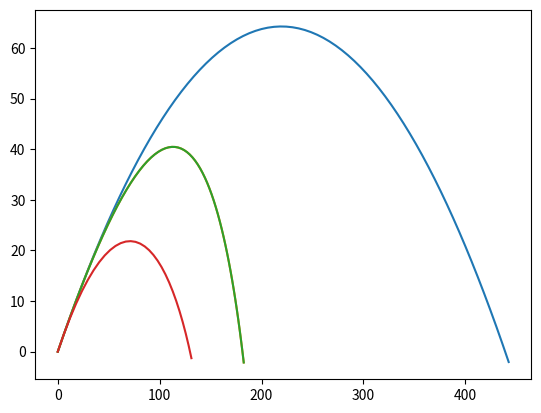

The matplotlib source for this figure:
# -*- coding: utf-8 -*-
"""
Created on Wed Sep 24 16:13:23 2025

@author: logan
"""

import math
import numpy as np
import matplotlib.pyplot as plt
import argparse

debug = 0

###Constants###

g=9.8
m=48/1000
Vi=70
p=1.29
A=0.0014
dt=0.1
secs=10

parser = argparse.ArgumentParser(description='Argument parser for golf.py')

parser.add_argument('--theta')

args=parser.parse_args()


###Drag Constants###

C=0.5

###Spin Constants###

sgm = 0.25

###Quality of Life Functions--Trajectory###

def makeVals(dt,secs):
    return secs/dt

vals = int(makeVals(dt,secs))


def eulerx(Vix,dt,vals):
    xVals = [0]
    for i in range(vals):
        xVals.append(xVals[i]+Vix*dt)
    if debug: print(xVals)
    return xVals

def eulerVy(Viy,dt,vals):
    VyVals = [Viy]
    for i in range(vals):
        VyVals.append(VyVals[i]-g*dt)
    if debug: print(VyVals)
    return VyVals

def eulery(Viy,dt,vals):
    yVals = [0]
    VyVals = eulerVy(Viy,dt,vals)
    for i in range(vals):
        if yVals[i] < 0: return yVals
        yVals.append(yVals[i]+VyVals[i]*dt)
    if debug: print(yVals)
    return yVals
        

###Trajectory Function###

def idealTraj(theta):
    Vix=Vi*math.cos(math.radians(theta))
    Viy=Vi*math.sin(math.radians(theta))
    
    xVals = eulerx(Vix,dt,vals)
    yVals = eulery(Viy,dt,vals)
    
    if debug: print(Vix,Viy)
    
    return [xVals,yVals]

def plotidealTraj(theta):
    trajVals = idealTraj(theta)
    
    yVals = trajVals[1]
    xVals = trajVals[0][0:len(yVals)]
    
    plt.plot(xVals,yVals)

#plotidealTraj(45)
#plotidealTraj(30)
#plt.show


###Quality of Life Functions--Drag###

##I didn't end up needing the following functions, but I might as well include their corpses##

#def dragVxEuler(Vi, Vix, A, m, dt, vals):
#    VxVals = [Vix]
#    for i in range(vals): 
#        VxVals.append(VxVals[i]-A/m*Vi*VxVals[i]*dt)
#    return VxVals

#def dragXEuler(Vi, Vix, A, m, dt, vals):
#    xVals = [0]
#    VxVals = dragVxEuler(Vi, Vix, A, m, dt, vals)
#    for i in range(vals):
#        xVals.append(xVals[i]+VxVals[i]*dt)
#    if debug: print(xVals)
#    return xVals

def dragVxyEuler(Vi, Vix, Viy, A, m, dt, C, vals):
    VyVals = [Viy]
    VxVals = [Vix]
    for i in range(vals):
        if (VyVals[i]**2+VxVals[i]**2)**0.5 < 14:
            VyVals.append(VyVals[i]-g*dt-C*p*A*(VyVals[i]**2+VxVals[i]**2)**0.5/m*VyVals[i]*dt)
            VxVals.append(VxVals[i]-C*p*A*(VyVals[i]**2+VxVals[i]**2)**0.5/m*VxVals[i]*dt)
            #VyVals.append(VyVals[i]-g*dt-C*p*A*(VyVals[i]**2+VxVals[i]**2)**0.5/m*dt)
            #VxVals.append(VxVals[i]-C*p*A*(VyVals[i]**2+VxVals[i]**2)**0.5/m*dt)
        else:
            VyVals.append(VyVals[i]-g*dt-7*p*A*VyVals[i]/m*dt)
            VxVals.append(VxVals[i]-7*p*A*VxVals[i]/m*dt)

    if debug: print(VxVals, VyVals)
    return [VxVals, VyVals]

def dragVxyEulerC1_2(Vi, Vix, Viy, A, m, dt, C, vals):
    VyVals = [Viy]
    VxVals = [Vix]
    for i in range(vals):
        VyVals.append(VyVals[i]-g*dt-C*p*A*(VyVals[i]**2+VxVals[i]**2)**0.5/m*VyVals[i]*dt)
        VxVals.append(VxVals[i]-C*p*A*(VyVals[i]**2+VxVals[i]**2)**0.5/m*VxVals[i]*dt)
        #VyVals.append(VyVals[i]-g*dt-C*p*A*(VyVals[i]**2+VxVals[i]**2)**0.5/m*dt)
        #VxVals.append(VxVals[i]-C*p*A*(VyVals[i]**2+VxVals[i]**2)**0.5/m*dt)
            
    if debug: print(VxVals, VyVals)
    return [VxVals, VyVals]


def dragXYEuler(Vi, Vix, Viy, A, m, dt, C, vals):
    yVals = [0]
    VyVals = dragVxyEuler(Vi, Vix, Viy, A, m, dt, C, vals)[1]
    xVals = [0]
    VxVals = dragVxyEuler(Vi, Vix, Viy, A, m, dt, C, vals)[0]
    for i in range(vals):
        if yVals[i] < 0: return [xVals, yVals]
        yVals.append(yVals[i]+VyVals[i]*dt)
        xVals.append(xVals[i]+VxVals[i]*dt)
    if debug: print(xVals, yVals)
    return [xVals, yVals]

def dragXYEulerC1_2(Vi, Vix, Viy, A, m, dt, C, vals):
    yVals = [0]
    VyVals = dragVxyEuler(Vi, Vix, Viy, A, m, dt, C, vals)[1]
    xVals = [0]
    VxVals = dragVxyEuler(Vi, Vix, Viy, A, m, dt, C, vals)[0]
    for i in range(vals):
        if yVals[i] < 0: return [xVals, yVals]
        yVals.append(yVals[i]+VyVals[i]*dt)
        xVals.append(xVals[i]+VxVals[i]*dt)
    if debug: print(xVals, yVals)
    return [xVals, yVals]


###Drag Trajectory Functions###

def dragTraj(theta):
    Vix=Vi*math.cos(math.radians(theta))
    Viy=Vi*math.sin(math.radians(theta))
    
    #xVals = dragXEuler(Vi, Vix, A, m, dt, vals)
    #yVals = dragYEuler(Vi, Viy, A, m, dt, vals)
    
    xVals = dragXYEuler(Vi, Vix, Viy, A, m, dt, C, vals)[0]
    yVals = dragXYEuler(Vi, Vix, Viy, A, m, dt, C, vals)[1]
    
    if debug: print(xVals,yVals)
    
    return [xVals, yVals]

def plotdragTraj(theta):
    trajVals = dragTraj(theta)
    
    if debug: print(trajVals)
    
    yVals = trajVals[1]
    xVals = trajVals[0][0:len(yVals)]
    
    plt.plot(xVals,yVals)
    

def dragTrajC1_2(theta):
    Vix=Vi*math.cos(math.radians(theta))
    Viy=Vi*math.sin(math.radians(theta))
    
    #xVals = dragXEuler(Vi, Vix, A, m, dt, vals)
    #yVals = dragYEuler(Vi, Viy, A, m, dt, vals)
    
    xVals = dragXYEulerC1_2(Vi, Vix, Viy, A, m, dt, C, vals)[0]
    yVals = dragXYEulerC1_2(Vi, Vix, Viy, A, m, dt, C, vals)[1]
    
    if debug: print(xVals,yVals)
    
    return [xVals, yVals]

def plotdragTrajC1_2(theta):
    trajVals = dragTrajC1_2(theta)
    
    if debug: print(trajVals)
    
    yVals = trajVals[1]
    xVals = trajVals[0][0:len(yVals)]
    
    plt.plot(xVals,yVals)


###Quality of Life Functions--Spin###


def spinEulerVyx(Vi, Vix ,Viy, A, m, dt, sgm, vals):
    VxVals = [Vix]
    VyVals = [Viy]
    for i in range(vals):
        if (VyVals[i]**2+VxVals[i]**2)**0.5 < 14:
            VyVals.append(VyVals[i]-g*dt-C*p*A*(VyVals[i]**2+VxVals[i]**2)**0.5/m*VyVals[i]*dt-sgm*VxVals[i]*dt)
            VxVals.append(VxVals[i]-C*p*A*(VyVals[i]**2+VxVals[i]**2)**0.5/m*VxVals[i]*dt+sgm*VyVals[i]*dt)
            #VyVals.append(VyVals[i]-g*dt-C*p*A*(VyVals[i]**2+VxVals[i]**2)**0.5/m*VyVals[i]*dt-sgm*dt)
            #VxVals.append(VxVals[i]-C*p*A*(VyVals[i]**2+VxVals[i]**2)**0.5/m*VxVals[i]*dt-sgm*dt)
        else:
            VyVals.append(VyVals[i]-g*dt-7*p*A*VyVals[i]*dt/m-sgm*VxVals[i]*dt)
            VxVals.append(VxVals[i]-7*p*A*VxVals[i]*dt/m+sgm*VyVals[i]*dt)
                
    return [VxVals, VyVals]

def spinXYEuler(Vi, Vix ,Viy, A, m, dt, sgm, vals):
    xVals = [0]
    yVals = [0]
    
    trajVals = spinEulerVyx(Vi, Vix, Viy, A, m, dt, sgm, vals)
    VxVals = trajVals[0]
    VyVals = trajVals[1]
    
    for i in range(vals):
        if yVals[i] < 0: return [xVals, yVals]
        xVals.append(xVals[i]+VxVals[i]*dt)
        yVals.append(yVals[i]+VyVals[i]*dt)
    return [xVals, yVals]

###Spin Trajectory Functions###

def spinTraj(theta):
    Vix=Vi*math.cos(math.radians(theta))
    Viy=Vi*math.sin(math.radians(theta))
    
    trajVals = spinXYEuler(Vi, Vix, Viy, A, m, dt, sgm, vals)
    xVals=trajVals[0]
    yVals=trajVals[1]
    
    if debug: print(xVals,yVals)

    return [xVals,yVals]

def plotspinTraj(theta):
    trajVals = spinTraj(theta)
    
    yVals = trajVals[1]
    xVals = trajVals[0][0:len(yVals)]
    
    plt.plot(xVals,yVals)

if args.theta:
    theta=args.theta
else:
    theta=30

plotidealTraj(theta)
plotdragTrajC1_2(theta)
plotdragTraj(theta)
plotspinTraj(theta)
plt.savefig(f'golfPlotTheta{theta}')
